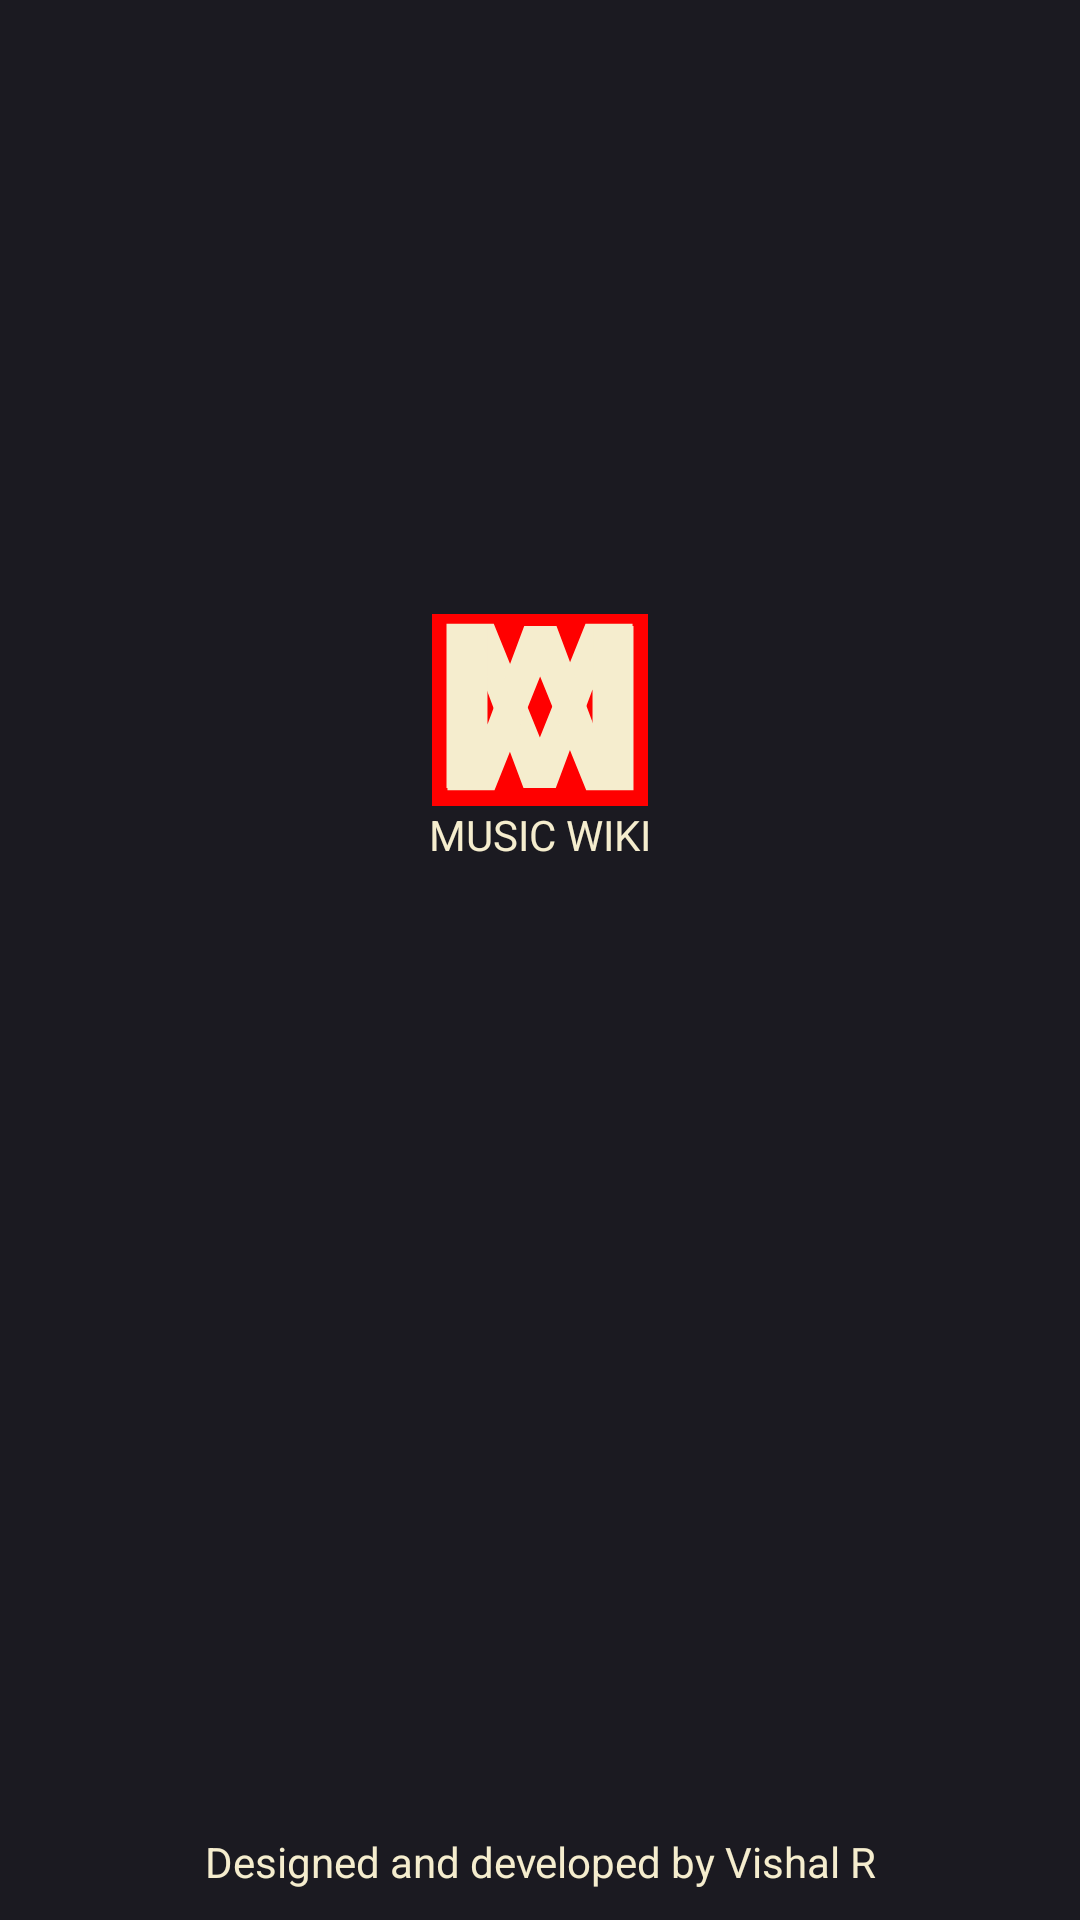

Layout XML and referenced resources for this Android screen:
<!-- AndroidManifest.xml: application theme Theme.MyMusicWiki -->
<!-- res/layout/activity_splash_screen.xml -->
<?xml version="1.0" encoding="utf-8"?>
<androidx.constraintlayout.widget.ConstraintLayout xmlns:android="http://schemas.android.com/apk/res/android"
    xmlns:app="http://schemas.android.com/apk/res-auto"
    xmlns:tools="http://schemas.android.com/tools"
    android:layout_width="match_parent"
    android:layout_height="match_parent"
    tools:context=".SplashScreenActivity"
    android:background="@color/app_background">

    <ImageView
        android:id="@+id/imageView"
        android:layout_width="0dp"
        android:layout_height="0dp"
        app:layout_constraintBottom_toTopOf="@+id/guideline4"
        app:layout_constraintEnd_toStartOf="@+id/guideline2"
        app:layout_constraintStart_toStartOf="@+id/guideline"
        app:layout_constraintTop_toTopOf="@+id/guideline3"
        app:srcCompat="@drawable/music_wiki_logo" />

    <TextView
        android:id="@+id/textView"
        android:layout_width="0dp"
        android:layout_height="wrap_content"
        android:text="MUSIC WIKI"
        android:textSize="14dp"
        android:gravity="center"
        android:textColor="@color/primary_variant"
        app:layout_constraintEnd_toStartOf="@+id/guideline2"
        app:layout_constraintStart_toStartOf="@+id/guideline"
        app:layout_constraintTop_toBottomOf="@+id/imageView" />

    <TextView
        android:id="@+id/textView2"
        android:layout_width="0dp"
        android:layout_height="wrap_content"
        android:gravity="center"
        android:text="Designed and developed by Vishal R"
        android:textColor="@color/primary_variant"
        android:textSize="14dp"
        android:layout_marginBottom="10dp"
        app:layout_constraintBottom_toBottomOf="parent"
        app:layout_constraintEnd_toEndOf="parent"
        app:layout_constraintStart_toStartOf="parent" />

    <androidx.constraintlayout.widget.Guideline
        android:id="@+id/guideline"
        android:layout_width="wrap_content"
        android:layout_height="wrap_content"
        android:orientation="vertical"
        app:layout_constraintGuide_percent="0.25" />

    <androidx.constraintlayout.widget.Guideline
        android:id="@+id/guideline2"
        android:layout_width="wrap_content"
        android:layout_height="wrap_content"
        android:orientation="vertical"
        app:layout_constraintGuide_percent="0.75" />

    <androidx.constraintlayout.widget.Guideline
        android:id="@+id/guideline3"
        android:layout_width="wrap_content"
        android:layout_height="wrap_content"
        android:orientation="horizontal"
        app:layout_constraintGuide_percent="0.32" />

    <androidx.constraintlayout.widget.Guideline
        android:id="@+id/guideline4"
        android:layout_width="wrap_content"
        android:layout_height="wrap_content"
        android:orientation="horizontal"
        app:layout_constraintGuide_percent="0.42" />


</androidx.constraintlayout.widget.ConstraintLayout>
<!-- resources referenced by this layout -->
<resources>
  <color name="app_background">#1B1A21</color>
  <color name="primary_variant">#F5EDCE</color>
  <!-- drawable music_wiki_logo (drawable) -->
  <vector xmlns:android="http://schemas.android.com/apk/res/android"
      android:width="180dp"
      android:height="160dp"
      android:viewportWidth="180"
      android:viewportHeight="160">
    <group>
      <clip-path
          android:pathData="M0,0h180v160h-180z"/>
      <path
          android:pathData="M0,0h180v160h-180z"
          android:fillColor="#FF0000"/>
      <path
          android:pathData="M167.12,8.11V145H133.77V62.9L103.15,145H76.25L45.44,62.71V145H12.09V8.11H51.48L89.89,102.88L127.92,8.11H167.12Z"
          android:fillColor="#F5EDCE"/>
      <path
          android:pathData="M12.89,146.89L12.89,10H46.23V92.1L76.85,10H103.75L134.57,92.29L134.57,10H167.91L167.91,146.89H128.52L90.11,52.12L52.08,146.89H12.89Z"
          android:fillColor="#F5EDCE"/>
    </group>
  </vector>
  <style name="Theme.MyMusicWiki" parent="Theme.MaterialComponents.DayNight.NoActionBar">
          
          <item name="colorPrimary">@color/purple_500</item>
          <item name="colorPrimaryVariant">@color/purple_700</item>
          <item name="colorOnPrimary">@color/white</item>
          
          <item name="colorSecondary">@color/teal_200</item>
          <item name="colorSecondaryVariant">@color/teal_700</item>
          <item name="colorOnSecondary">@color/black</item>
          
          <item name="android:statusBarColor">@color/app_background</item>
          
      </style>
  <color name="purple_500">#FF6200EE</color>
  <color name="purple_700">#FF3700B3</color>
  <color name="white">#FFFFFFFF</color>
  <color name="teal_200">#FF03DAC5</color>
  <color name="teal_700">#FF018786</color>
  <color name="black">#FF000000</color>
</resources>
